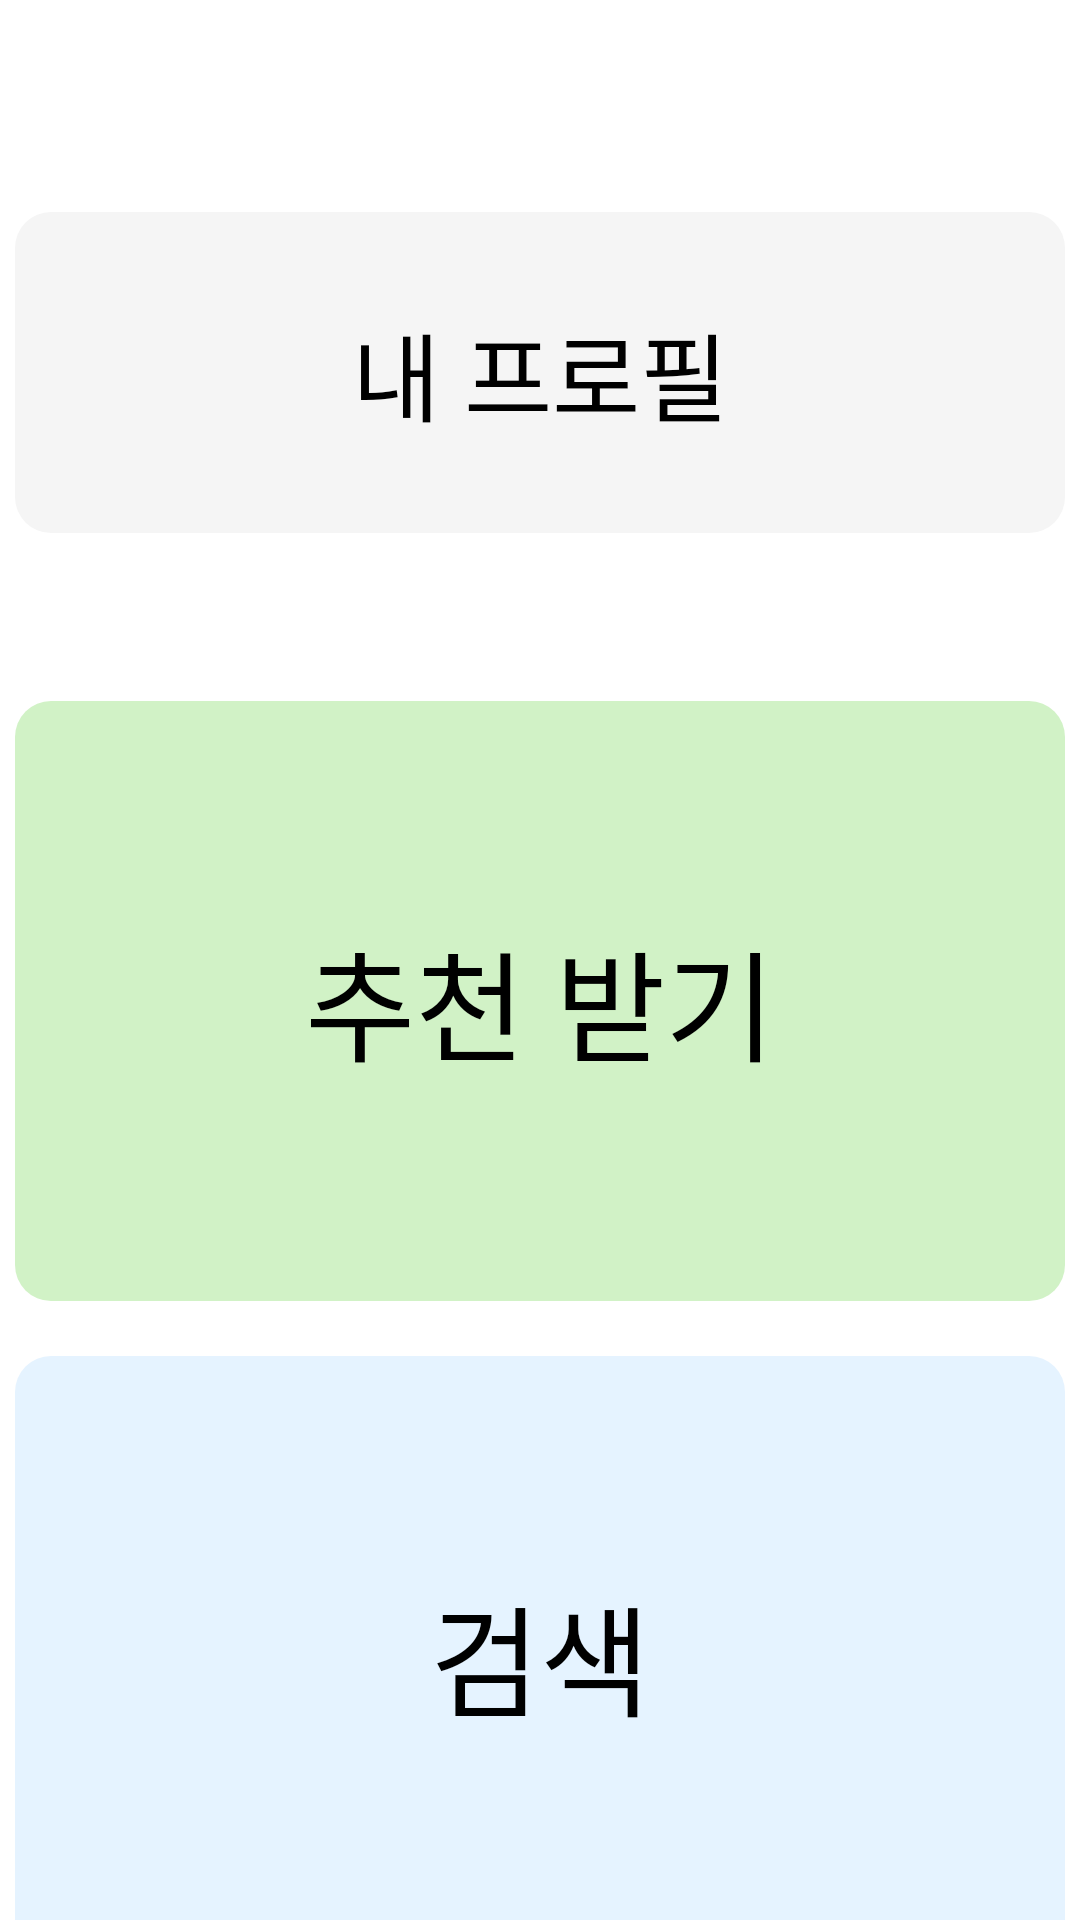

Write the Android layout XML for this screen, with the resource values it uses.
<!-- AndroidManifest.xml: application theme Theme.Skkueats -->
<!-- res/layout/activity_action_select.xml -->
<?xml version="1.0" encoding="utf-8"?>
<androidx.constraintlayout.widget.ConstraintLayout xmlns:android="http://schemas.android.com/apk/res/android"
    xmlns:app="http://schemas.android.com/apk/res-auto"
    xmlns:tools="http://schemas.android.com/tools"
    android:layout_width="match_parent"
    android:layout_height="match_parent">

    <TextView
        android:id="@+id/textViewSelectRecommend"
        android:layout_width="350dp"
        android:layout_height="200dp"
        android:layout_marginTop="56dp"
        android:background="@drawable/shape_for_soft_rectangle_pastelgreen"
        android:gravity="center"
        android:text="추천 받기"
        android:textColor="@color/black"
        android:textSize="40sp"
        app:layout_constraintEnd_toEndOf="parent"
        app:layout_constraintHorizontal_bias="0.491"
        app:layout_constraintStart_toStartOf="parent"
        app:layout_constraintTop_toBottomOf="@+id/textViewSelectMyProfile" />

    <TextView
        android:id="@+id/textViewSelectSearch"
        android:layout_width="350dp"
        android:layout_height="200dp"
        android:layout_marginTop="20dp"
        android:background="@drawable/shape_for_soft_rectangle_pastelblue"
        android:gravity="center"
        android:text="검색"
        android:textColor="@color/black"
        android:textSize="40sp"
        app:layout_constraintBottom_toBottomOf="parent"
        app:layout_constraintEnd_toEndOf="parent"
        app:layout_constraintHorizontal_bias="0.491"
        app:layout_constraintStart_toStartOf="parent"
        app:layout_constraintTop_toBottomOf="@+id/textViewSelectRecommend"
        app:layout_constraintVertical_bias="0.139" />

    <TextView
        android:id="@+id/textViewSelectMyProfile"
        android:layout_width="350dp"
        android:layout_height="107dp"
        android:layout_marginTop="20dp"
        android:background="@drawable/shape_for_soft_rectangle_grey"
        android:gravity="center"
        android:text="내 프로필"
        android:textColor="@color/black"
        android:textSize="32sp"
        app:layout_constraintBottom_toBottomOf="parent"
        app:layout_constraintEnd_toEndOf="parent"
        app:layout_constraintHorizontal_bias="0.491"
        app:layout_constraintStart_toStartOf="parent"
        app:layout_constraintTop_toTopOf="parent"
        app:layout_constraintVertical_bias="0.099" />
</androidx.constraintlayout.widget.ConstraintLayout>
<!-- resources referenced by this layout -->
<resources>
  <color name="black">#FF000000</color>
  <!-- drawable shape_for_soft_rectangle_grey (drawable) -->
  <?xml version="1.0" encoding="utf-8"?>
  <shape xmlns:android="http://schemas.android.com/apk/res/android"
      android:padding="10dp"
      android:shape="rectangle" >
      <solid android:color="@color/grey" />
      <corners
          android:bottomLeftRadius="12dp"
          android:bottomRightRadius="12dp"
          android:topLeftRadius="12dp"
          android:topRightRadius="12dp" />
  </shape>
  <!-- drawable shape_for_soft_rectangle_pastelblue (drawable) -->
  <?xml version="1.0" encoding="utf-8"?>
  <shape xmlns:android="http://schemas.android.com/apk/res/android"
      android:padding="10dp"
      android:shape="rectangle" >
      <solid android:color="@color/pastelBlue" />
      <corners
          android:bottomLeftRadius="12dp"
          android:bottomRightRadius="12dp"
          android:topLeftRadius="12dp"
          android:topRightRadius="12dp" />
  </shape>
  <!-- drawable shape_for_soft_rectangle_pastelgreen (drawable) -->
  <?xml version="1.0" encoding="utf-8"?>
  <shape xmlns:android="http://schemas.android.com/apk/res/android"
      android:padding="10dp"
      android:shape="rectangle" >
      <solid android:color="@color/pastelGreen" />
      <corners
          android:bottomLeftRadius="12dp"
          android:bottomRightRadius="12dp"
          android:topLeftRadius="12dp"
          android:topRightRadius="12dp" />
  </shape>
  <style name="Theme.Skkueats" parent="Theme.MaterialComponents.DayNight.DarkActionBar">
          <item name="windowNoTitle">true</item>
          
          <item name="colorPrimary">@color/purple_500</item>
          <item name="colorPrimaryVariant">@color/purple_700</item>
          <item name="colorOnPrimary">@color/white</item>
          
          <item name="colorSecondary">@color/teal_200</item>
          <item name="colorSecondaryVariant">@color/teal_700</item>
          <item name="colorOnSecondary">@color/black</item>
          
          <item name="android:statusBarColor" tools:targetApi="l">?attr/colorPrimaryVariant</item>
          
      </style>
  <color name="grey">#FFF5F5F5</color>
  <color name="pastelBlue">#FFE5F3FF</color>
  <color name="pastelGreen">#FFD1F2C6</color>
  <color name="purple_500">#FF6200EE</color>
  <color name="purple_700">#FF3700B3</color>
  <color name="white">#FFFFFFFF</color>
  <color name="teal_200">#FF03DAC5</color>
  <color name="teal_700">#FF018786</color>
</resources>
